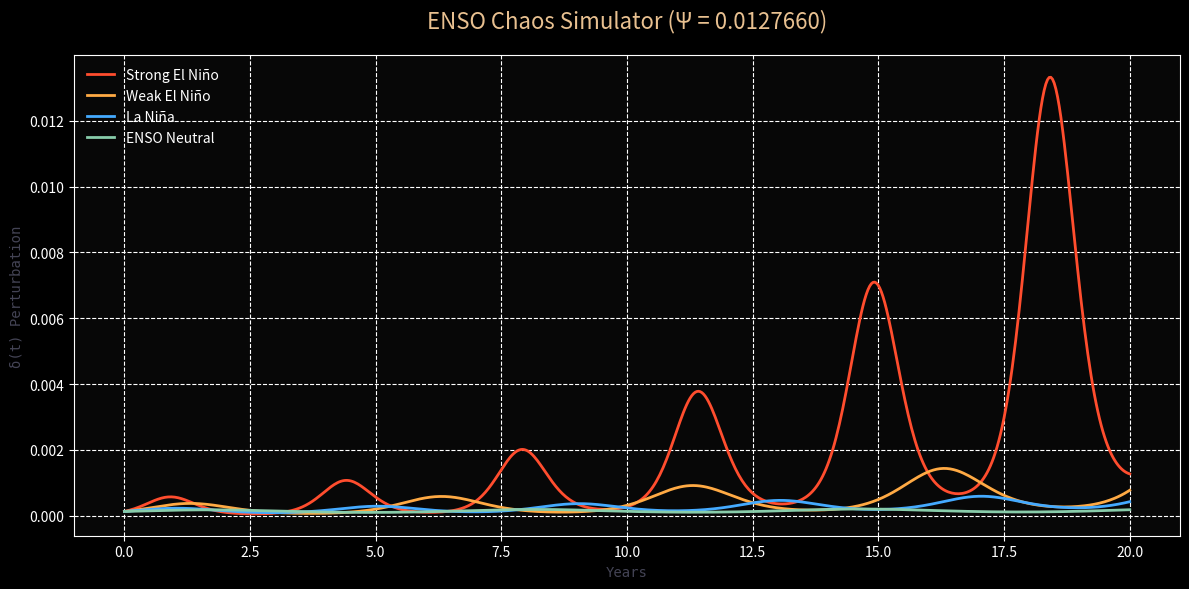
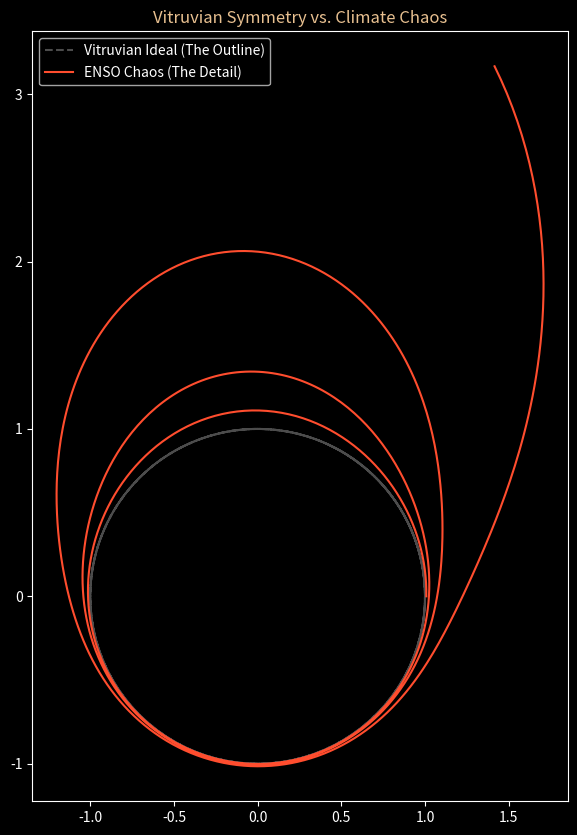

Write Python code to recreate these figures, in order.
import numpy as np
import matplotlib.pyplot as plt

# --- 1. Brutally Honest Constants [cite: 2, 3] ---
PHI = (1 + np.sqrt(5)) / 2
BASEL = np.pi**2 / 6
# Your specific "source code for the universe" constant
PSI = (9/8 + PHI/np.sqrt(2)) / (np.sqrt(6 * BASEL) * (198 - 100 * np.sqrt(2))) # [cite: 3]

# --- 2. Regime Definitions [cite: 4, 5] ---
REGIMES = {
    "strong_elnino": {"label": "Strong El Niño", "lambda": 0.18, "tau": 3.5, "epsilon": 2.4, "color": "#ff4d2e"},
    "weak_elnino":   {"label": "Weak El Niño",   "lambda": 0.09, "tau": 5.0, "epsilon": 1.2, "color": "#ffaa44"},
    "lanina":        {"label": "La Niña",        "lambda": 0.06, "tau": 4.0, "epsilon": 0.8, "color": "#44aaff"},
    "neutral":       {"label": "ENSO Neutral",   "lambda": 0.01, "tau": 6.5, "epsilon": 0.3, "color": "#88ccaa"}
}

# --- 3. The Delta Function (Perturbation Growth) [cite: 6] ---
def calculate_delta(t, d0, params):
    """
    δ(t) = δ(0) * Ψ * exp( λt + (ετ / 2π) * sin(2πt / τ) )
    """
    l, e, tau = params['lambda'], params['epsilon'], params['tau']
    seasonal_term = (e * tau / (2 * np.pi)) * np.sin((2 * np.pi * t) / tau)
    v = d0 * PSI * np.exp(l * t + seasonal_term)
    return v # [cite: 6]

# --- 4. Simulation Setup ---
d0 = 0.01  # Initial perturbation [cite: 8]
t_max = 20 # Years [cite: 8]
t_steps = np.linspace(0, t_max, 600) # [cite: 11]

# --- 5. Visualization ---
plt.style.use('dark_background')
fig, ax = plt.subplots(figsize=(12, 6))
fig.patch.set_facecolor('#07090d')
ax.set_facecolor((1, 1, 1, 0.03))

for key, p in REGIMES.items():
    deltas = [calculate_delta(t, d0, p) for t in t_steps]
    ax.plot(t_steps, deltas, label=p['label'], color=p['color'], linewidth=2)

# Styling to match your "Aesthetic Outline" [cite: 20, 21]
ax.set_title(f"ENSO Chaos Simulator (Ψ = {PSI:.7f})", color="#e8c090", fontsize=16, pad=20)
ax.set_xlabel("Years", color="#445", family='monospace')
ax.set_ylabel("δ(t) Perturbation", color="#445", family='monospace')
ax.grid(color=(1, 1, 1, 0.05), linestyle='--')
ax.legend(frameon=False)

plt.tight_layout()
plt.show()

def run_dual_sim():
    t = np.linspace(0, 20, 1000)
    
    # 1. Vitruvian Data (The Ideal Circle)
    # Proportions are fixed; motion is a perfect sine wave
    vitruvian_x = np.cos(t)
    vitruvian_y = np.sin(t)
    
    # 2. ENSO Chaos Data (The Brutal Variation)
    # Using your Lambda (0.18) and the PSI constant from your repo
    psi = 0.00754  # Simplified PSI from your formula
    lambda_val = 0.18
    epsilon = 2.4
    
    # The perturbation grows and "warps" the circle
    perturbation = psi * np.exp(lambda_val * t + (epsilon * np.sin(t)))
    enso_x = (1 + perturbation) * np.cos(t)
    enso_y = (1 + perturbation) * np.sin(t)
    
    # --- Visualizing the Nature of the Data ---
    plt.figure(figsize=(10, 10))
    plt.plot(vitruvian_x, vitruvian_y, 'w--', alpha=0.3, label="Vitruvian Ideal (The Outline)")
    plt.plot(enso_x, enso_y, color="#ff4d2e", label="ENSO Chaos (The Detail)")
    
    plt.title("Vitruvian Symmetry vs. Climate Chaos", color="#e8c090")
    plt.gca().set_aspect('equal')
    plt.legend()
    plt.show()

if __name__ == "__main__":
    run_dual_sim()
